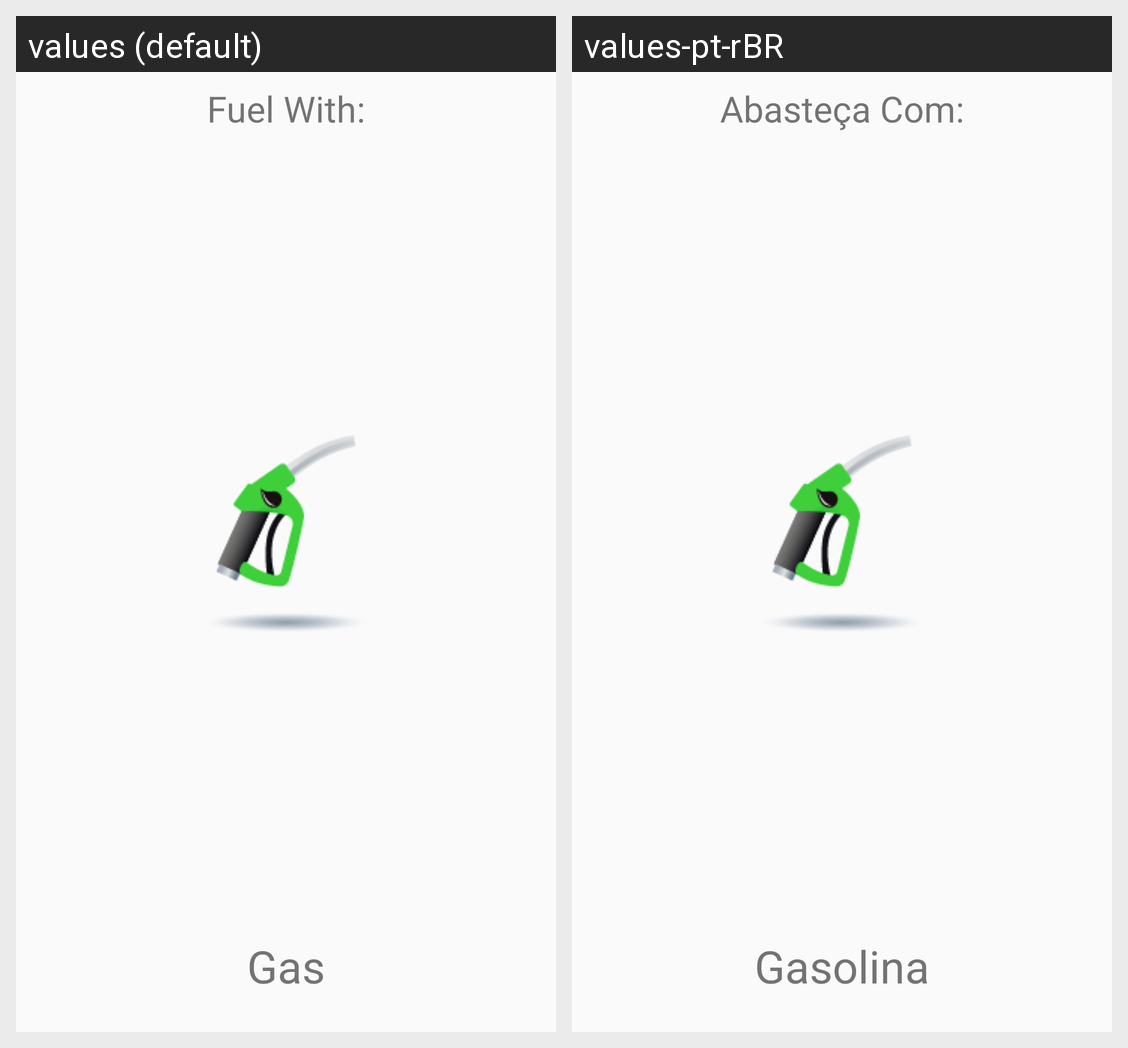

Translations of the strings shown on this Android screen, per locale in the grid:
Android screen res/layout/activity_resultado.xml rendered under 2 locales, left to right: values (default), values-pt-rBR. Device: Nexus 5 (rendered at 1080×1920; each locale shown at half size, 540×960, under a caption strip naming it); theme AppTheme.
Strings drawn on this screen, with the default value and each locale's value (text and hints the layout hard-codes, and strings that could not be matched under every locale, appear in the picture but are not listed):

abasteca_com
  values: Fuel With:
  values-pt-rBR: Abasteça Com:

resultado
  values: Gas
  values-pt-rBR: Gasolina
